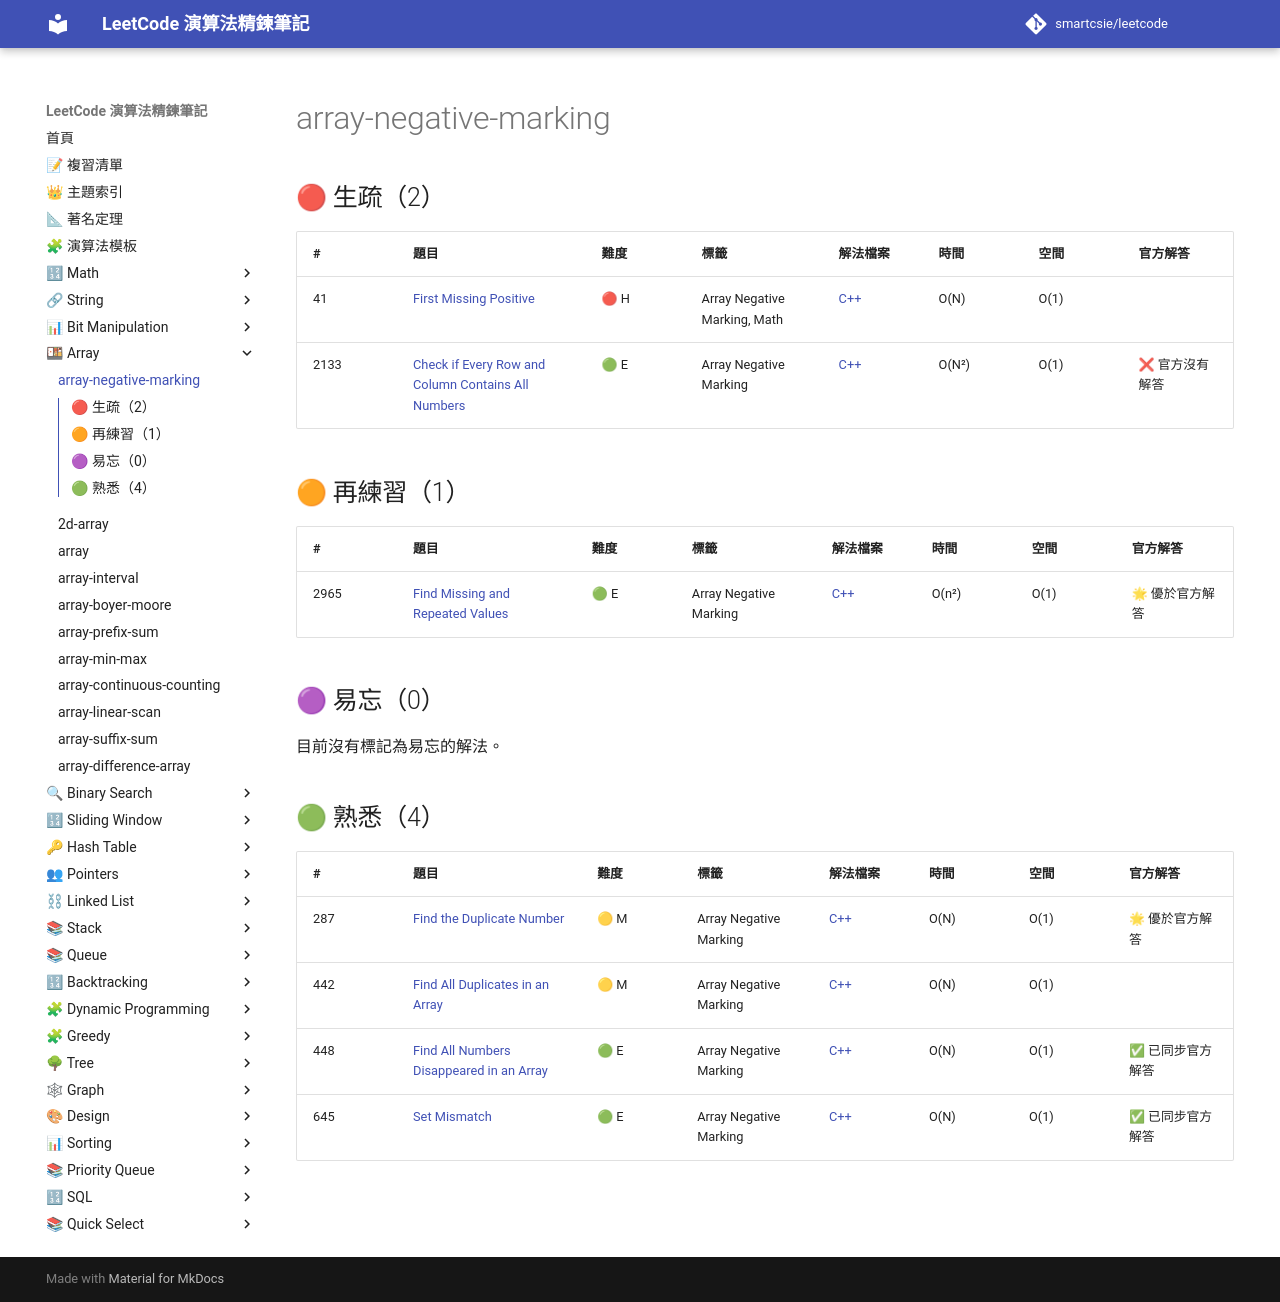

repository: smartcsie/leetcode · page: topics/array-negative-marking/index.html · generator: mkdocs

# array-negative-marking

## 🔴 生疏（2）

| # | 題目 | 難度 | 標籤 | 解法檔案 | 時間 | 空間 | 官方解答 |
| --- | --- | --- | --- | --- | --- | --- | --- |
| 41 | [First Missing Positive](https://leetcode.com/problems/first-missing-positive/) | 🔴 H | Array Negative Marking, Math | [C++](../problems/0041.md) | O(N) | O(1) |  |
| 2133 | [Check if Every Row and Column Contains All Numbers](https://leetcode.com/problems/check-if-every-row-and-column-contains-all-numbers) | 🟢 E | Array Negative Marking | [C++](../problems/2133.md) | O(N²) | O(1) | ❌ 官方沒有解答 |

## 🟠 再練習（1）

| # | 題目 | 難度 | 標籤 | 解法檔案 | 時間 | 空間 | 官方解答 |
| --- | --- | --- | --- | --- | --- | --- | --- |
| 2965 | [Find Missing and Repeated Values](https://leetcode.com/problems/find-missing-and-repeated-values/) | 🟢 E | Array Negative Marking | [C++](../problems/2965.md) | O(n²) | O(1) | 🌟 優於官方解答 |

## 🟣 易忘（0）

目前沒有標記為易忘的解法。

## 🟢 熟悉（4）

| # | 題目 | 難度 | 標籤 | 解法檔案 | 時間 | 空間 | 官方解答 |
| --- | --- | --- | --- | --- | --- | --- | --- |
| 287 | [Find the Duplicate Number](https://leetcode.com/problems/find-the-duplicate-number) | 🟡 M | Array Negative Marking | [C++](../problems/0287.md) | O(N) | O(1) | 🌟 優於官方解答 |
| 442 | [Find All Duplicates in an Array](https://leetcode.com/problems/find-all-duplicates-in-an-array) | 🟡 M | Array Negative Marking | [C++](../problems/0442.md) | O(N) | O(1) |  |
| 448 | [Find All Numbers Disappeared in an Array](https://leetcode.com/problems/find-all-numbers-disappeared-in-an-array) | 🟢 E | Array Negative Marking | [C++](../problems/0448.md) | O(N) | O(1) | ✅ 已同步官方解答 |
| 645 | [Set Mismatch](https://leetcode.com/problems/set-mismatch) | 🟢 E | Array Negative Marking | [C++](../problems/0645.md) | O(N) | O(1) | ✅ 已同步官方解答 |
